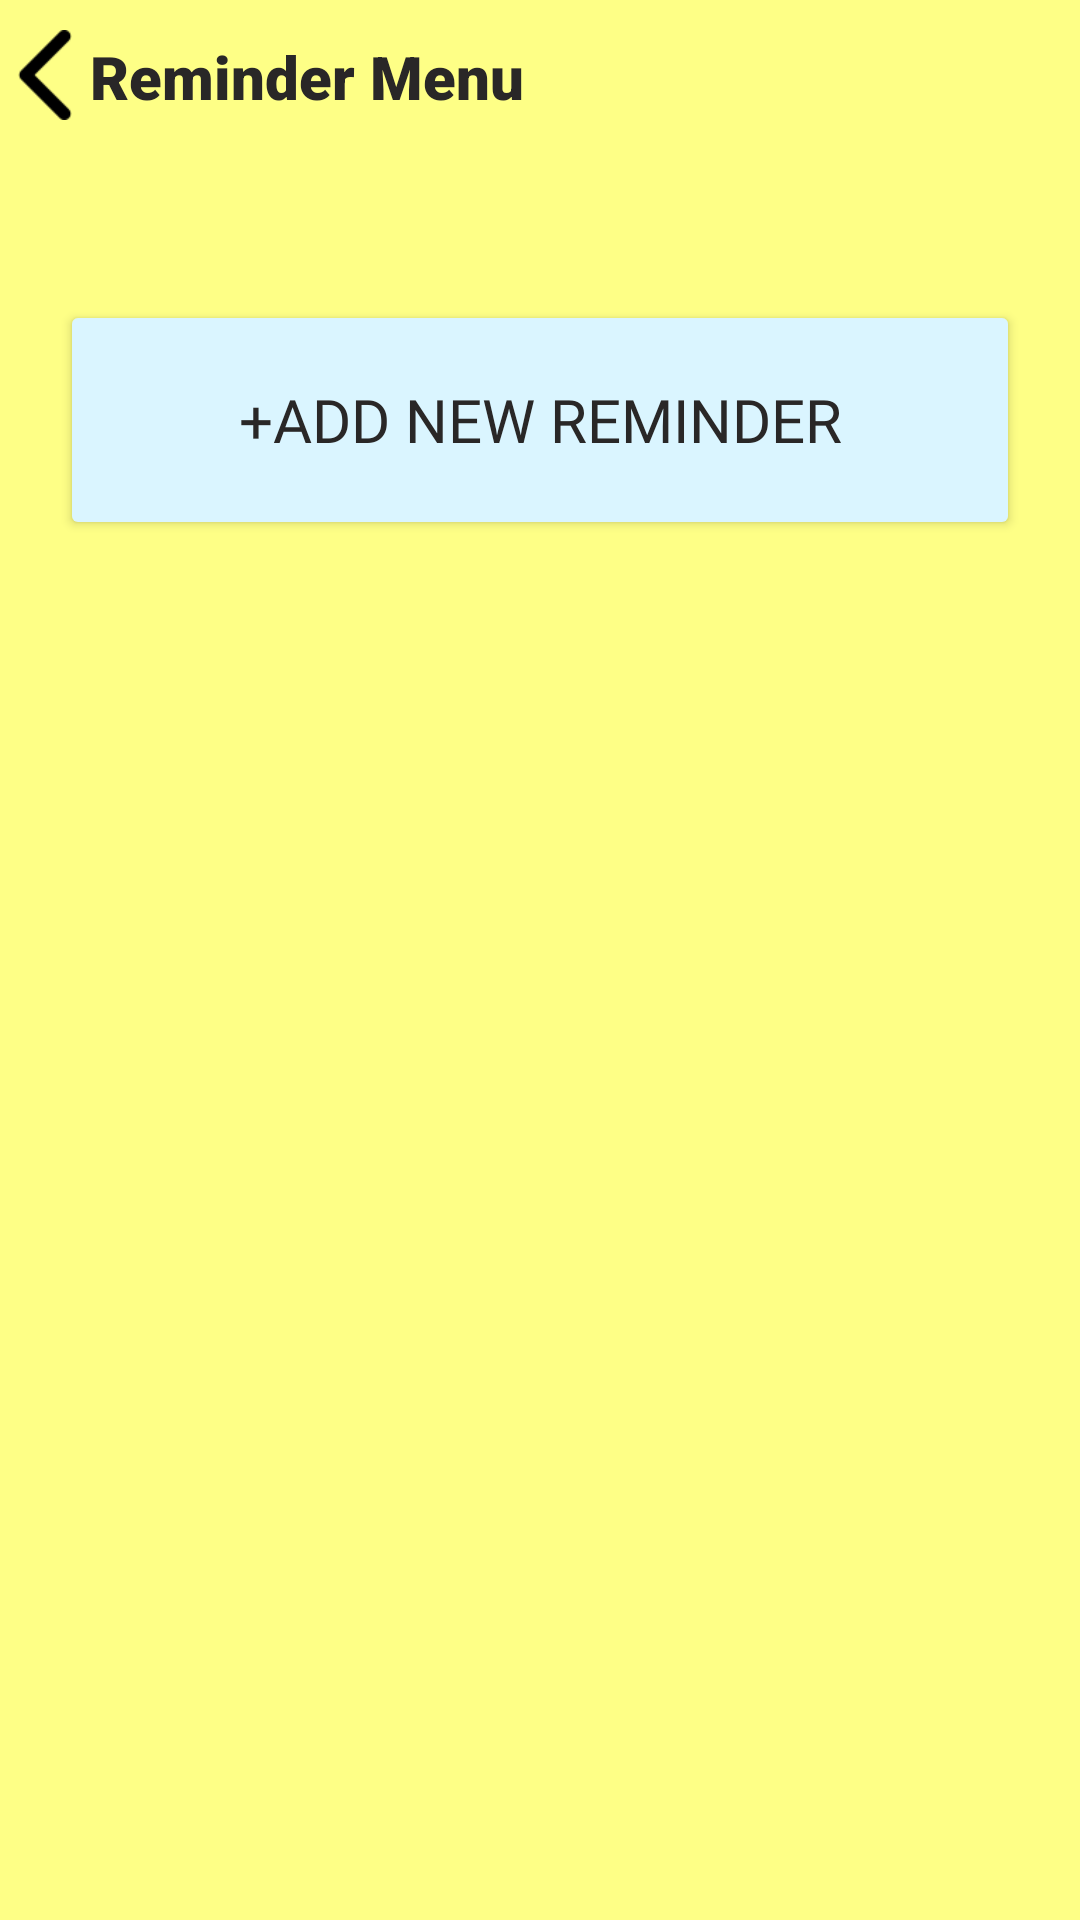

Here is an Android app screen rendered from its layout file. Give the layout XML and the strings, colors and styles it references.
<!-- AndroidManifest.xml: application theme Theme.Gaf_finish -->
<!-- res/layout/activity_reminder_first.xml -->
<?xml version="1.0" encoding="utf-8"?>
<RelativeLayout

    xmlns:android="http://schemas.android.com/apk/res/android"
    xmlns:app="http://schemas.android.com/apk/res-auto"
    xmlns:tools="http://schemas.android.com/tools"
    android:layout_width="match_parent"
    android:layout_height="match_parent">




    <ScrollView
        android:layout_width="match_parent"
        android:layout_height="match_parent"
        android:scrollbarStyle="insideInset"
        android:scrollbarSize="0dp"
        android:background="@color/light_yellow">

        <RelativeLayout
            android:layout_width="match_parent"
            android:layout_height="match_parent">

            <ImageView
                android:id="@+id/backToHome1"
                android:layout_width="30dp"
                android:layout_height="30dp"
                android:layout_marginTop="10dp"
                android:contentDescription="@string/app_name"
                android:onClick="onClick"
                android:src="@drawable/back"
                tools:ignore="TouchTargetSizeCheck" />

            <TextView
                android:layout_width="wrap_content"
                android:layout_height="wrap_content"
                android:text="Reminder Menu"
                android:textColor="@color/gray"
                android:fontFamily="sans-serif-black"
                android:layout_alignParentTop="true"
                android:layout_alignParentLeft="true"
                android:layout_marginTop="12dp"
                android:layout_marginStart="30dp"
                android:textSize="20dp"/>

            <Button

                android:id="@+id/toReminder"
                android:text="+add new reminder"
                android:fontFamily="@font/baloo"
                android:textColor="@color/gray"
                android:textSize="20dp"
                android:layout_width="match_parent"
                android:layout_height="80dp"
                android:layout_alignParentLeft="true"
                android:layout_alignParentTop="true"
                android:layout_alignParentEnd="true"
                android:layout_marginStart="20dp"
                android:layout_marginLeft="20dp"
                android:layout_marginTop="100dp"
                android:layout_marginEnd="20dp"
                android:layout_marginRight="20dp"
                android:backgroundTint="@color/light_blue"
                />



        </RelativeLayout>
    </ScrollView>

</RelativeLayout>
<!-- resources referenced by this layout -->
<resources>
  <color name="gray">#292727</color>
  <color name="light_blue">#DAF5FF</color>
  <color name="light_yellow">#FEFF86</color>
  <!-- drawable back: png bitmap (drawable, 517 bytes) -->
  <string name="app_name">Gaf_finish</string>
  <style name="Theme.Gaf_finish" parent="Theme.MaterialComponents.DayNight.DarkActionBar">
          
          <item name="colorPrimary">@color/purple_500</item>
          <item name="colorPrimaryVariant">@color/purple_700</item>
          <item name="colorOnPrimary">@color/white</item>
          
          <item name="colorSecondary">@color/teal_200</item>
          <item name="colorSecondaryVariant">@color/teal_700</item>
          <item name="colorOnSecondary">@color/black</item>
          
          <item name="android:statusBarColor">?attr/colorPrimaryVariant</item>
          
      </style>
  <color name="purple_500">#DAF5FF</color>
  <color name="purple_700">#DAF5FF</color>
  <color name="white">#FFFFFFFF</color>
  <color name="teal_200">#FF03DAC5</color>
  <color name="teal_700">#FF018786</color>
  <color name="black">#FF000000</color>
</resources>
